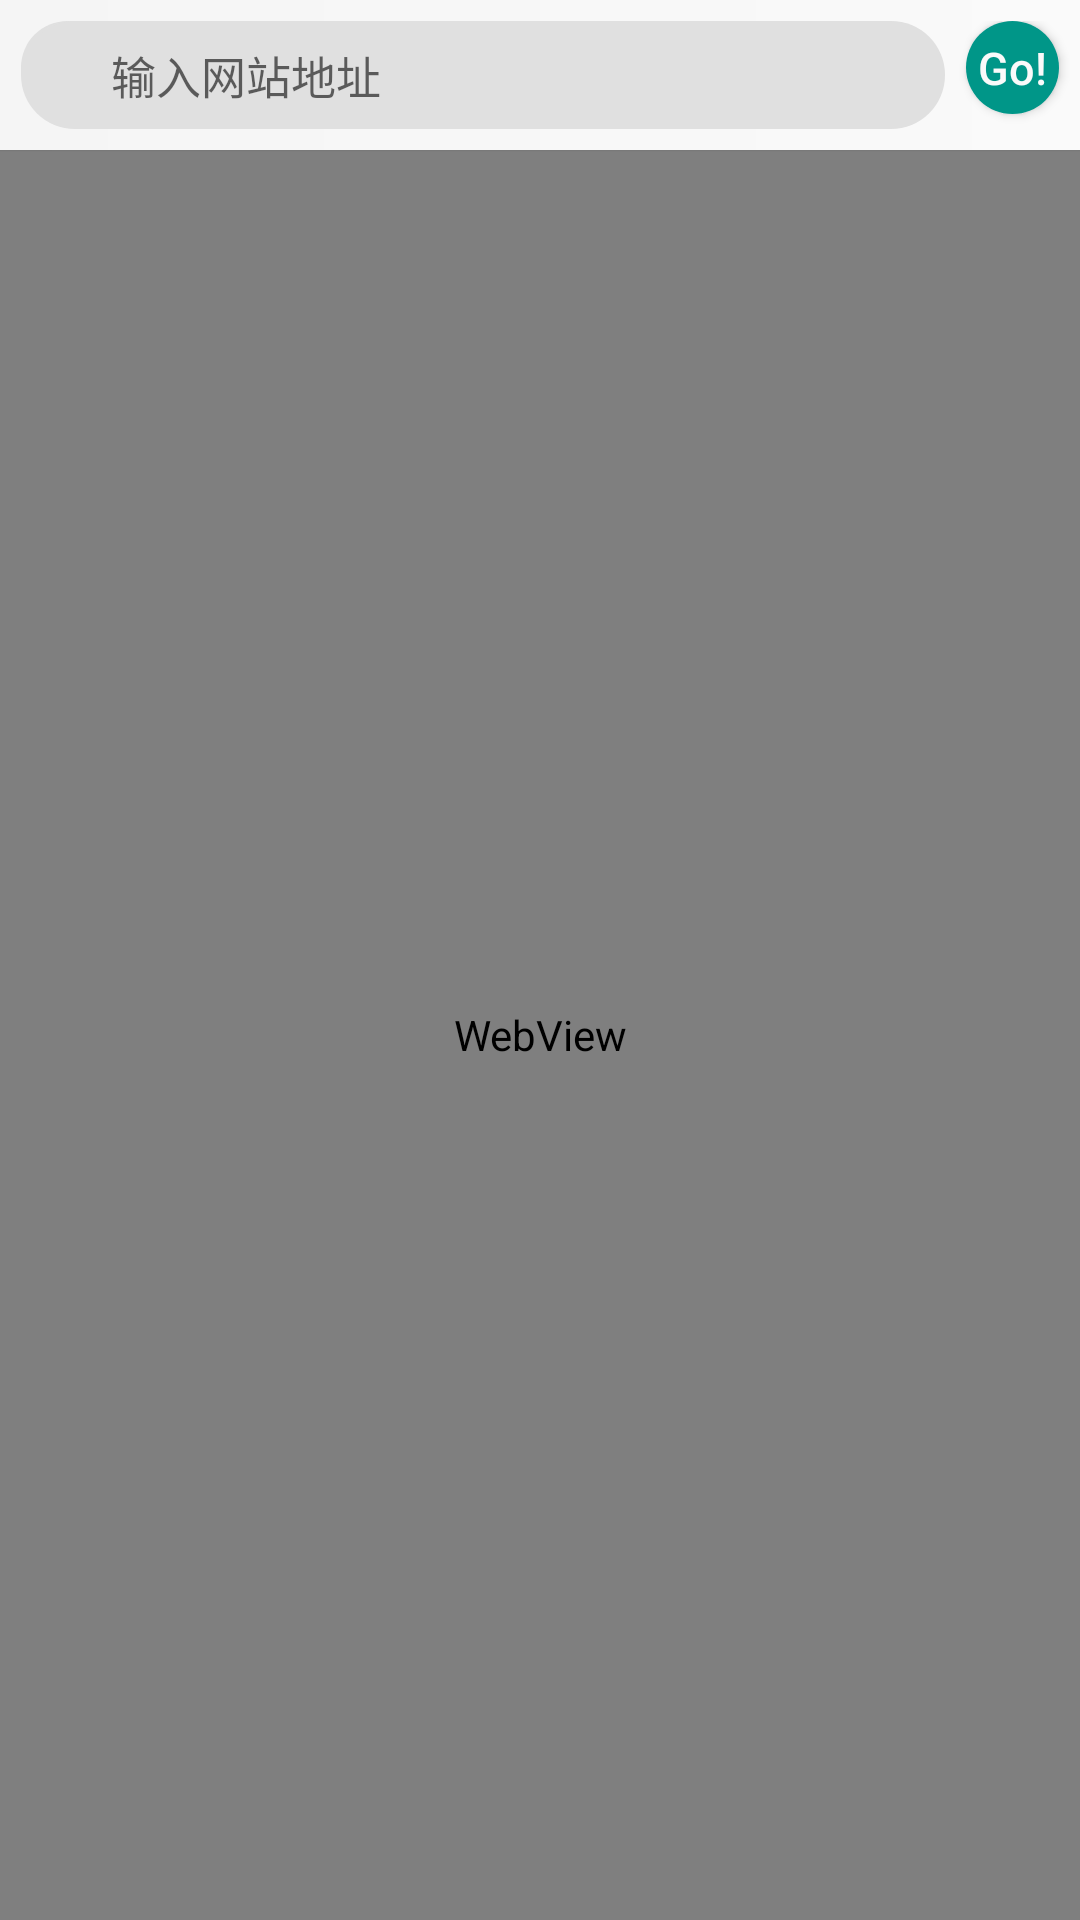

Here is an Android app screen rendered from its layout file. Give the layout XML and the strings, colors and styles it references.
<!-- AndroidManifest.xml: application theme AppTheme -->
<!-- res/layout/activity_main.xml -->
<?xml version="1.0" encoding="utf-8"?>
<LinearLayout xmlns:android="http://schemas.android.com/apk/res/android"
    android:layout_width="match_parent"
    android:layout_height="match_parent"
    android:orientation="vertical"
    android:fitsSystemWindows="true">
    
    <include layout="@layout/activity_main_titlebar" />
    
    <WebView
        android:id="@+id/wv"
        android:layout_width="match_parent"
        android:layout_height="match_parent"
        android:gravity="center" />
        
    
    <FrameLayout
        android:id="@+id/video_player"
        android:layout_width="match_parent"
        android:layout_height="match_parent"
        android:visibility="gone" />
</LinearLayout>
<!-- res/layout/activity_main_titlebar.xml (included above) -->
<?xml version="1.0" encoding="utf-8"?>
<RelativeLayout xmlns:android="http://schemas.android.com/apk/res/android"
    android:id="@+id/titlebar_layout"
    android:layout_width="match_parent"
    android:layout_height="wrap_content"
    android:paddingTop="7dp"
    android:background="@drawable/background_titlebar"
    android:fitsSystemWindows="true"
    android:elevation="0.5dp">
    
    <ImageButton
        android:id="@+id/icon"
        android:layout_width="31dp"
        android:layout_height="31dp"
        android:layout_marginLeft="7dp"
        android:layout_marginBottom="5dp"
        android:layout_gravity="center"
        android:layout_alignParentLeft="true"
        android:padding="7dp"
        android:background="@drawable/background_imagebutton_icon"
        android:src="@drawable/round"
        android:scaleType="fitCenter" />
    
    <Button
        android:id="@+id/go"
        android:layout_width="31dp"
        android:layout_height="31dp"
        android:layout_marginBottom="5dp"
        android:layout_marginRight="7dp"
        android:layout_gravity="center"
        android:layout_alignParentRight="true"
        android:text="Go!"
        android:textSize="15sp"
        android:textColor="@color/white_1"
        android:textAllCaps="false"
        android:background="@drawable/background_button" />
        
    
    <EditText
        android:id="@+id/et"
        android:layout_width="match_parent"
        android:layout_height="wrap_content"
        android:layout_marginLeft="7dp"
        android:layout_marginRight="7dp"
        android:layout_marginBottom="5dp"
        android:layout_toLeftOf="@+id/go"
        android:layout_centerInParent="true"
        android:paddingLeft="30dp"
        android:paddingRight="10dp"
        android:paddingTop="7dp"
        android:paddingBottom="7dp"
        android:background="@drawable/background_edittext"
        android:hint="输入网站地址"
        android:textSize="15sp"
        android:textColor="@color/black"
        android:textColorHighlight="@color/green_alpha"
        android:lines="1"
        android:maxLines="1"
        android:singleLine="true"
        android:imeOptions="actionGo"
        android:selectAllOnFocus="true"
        android:focusable="true"
        android:focusableInTouchMode="true"
        android:nextFocusUp="@id/et"
        android:nextFocusLeft="@id/et" />
        
    <Button
        android:id="@+id/del"
        android:layout_width="31dp"
        android:layout_height="31dp"
        android:layout_marginRight="7dp"
        android:layout_marginBottom="5dp"
        android:layout_gravity="center"
        android:layout_toLeftOf="@+id/go"
        android:text="×"
        android:textSize="20sp"
        android:textColor="@color/white_1"
        android:textAllCaps="false"
        android:visibility="invisible"
        android:background="@drawable/background_button_del"
        style="?android:attr/borderlessButtonStyle" />
        
    <ProgressBar
        android:id="@+id/pb"
        android:layout_width="match_parent"
        android:layout_height="2dp"
        android:layout_below="@+id/et"
        android:progressDrawable="@drawable/background_progressbar"
        android:max="100"
        style="?android:attr/progressBarStyleHorizontal" />
        
</RelativeLayout>
<!-- resources referenced by this layout -->
<resources>
  <color name="black">#212121</color>
  <color name="green_alpha">#50009688</color>
  <color name="white_1">#FAFAFA</color>
  <!-- drawable background_button (drawable) -->
  <?xml version="1.0" encoding="utf-8"?>
  <selector xmlns:android="http://schemas.android.com/apk/res/android">
      
      <item android:state_focused="true">
          <shape>
              <solid android:color="@color/green_2" />
              <corners android:radius="50dp" />
          </shape>
      </item>
      
      <item android:state_pressed="true">
          <shape>
              <solid android:color="@color/green_2" />
              <corners android:radius="50dp" />
          </shape>
      </item>
      
      <item android:state_pressed="false">
          <shape>
              <solid android:color="@color/green_1" />
              <corners android:radius="50dp" />
          </shape>
      </item>
      
  </selector>
  <!-- drawable background_edittext (drawable) -->
  <?xml version="1.0" encoding="utf-8"?>
  <shape xmlns:android="http://schemas.android.com/apk/res/android"
      android:shape="rectangle">
      <solid android:color="@color/gray_1" />
      <corners android:radius="50dp" />
  </shape>
  <!-- drawable background_imagebutton_icon (drawable) -->
  <?xml version="1.0" encoding="utf-8"?>
  <selector xmlns:android="http://schemas.android.com/apk/res/android">
      
      <item android:state_focused="true">
          <shape>
              <stroke 
                  android:width="3dp"
                  android:color="@color/gray_1" />
                  
              <solid android:color="@color/white_3" />
               
              <corners android:radius="50dp" />
          </shape>
      </item>
      
      <item android:state_pressed="true">
          <shape>
              <stroke 
                  android:width="3dp"
                  android:color="@color/gray_1" />
                  
              <solid android:color="@color/white_3" />
               
              <corners android:radius="50dp" />
          </shape>
      </item>
      
      <item android:state_pressed="false">
          <shape>
              <solid android:color="@color/gray_1" />
              
              <corners android:radius="50dp" />
          </shape>
      </item>
      
  </selector>
  <!-- drawable background_progressbar (drawable) -->
  <?xml version="1.0" encoding="utf-8"?>
  <layer-list xmlns:android="http://schemas.android.com/apk/res/android">
  
      <item android:id="@android:id/background">
          <clip>
              <shape>
                  <gradient
                      android:startColor="@color/white_2"
                      android:endColor="@color/white_1"
                      android:angle="0"
                      android:type="linear" />
              </shape>
          </clip>  
      </item>
          
      <item android:id="@android:id/secondaryProgress">
          <clip>
              <shape>
                  <solid android:color="@color/green_alpha" />
              </shape>
          </clip>  
      </item>
          
      <item android:id="@android:id/progress">
          <clip>
              <shape>
                  <solid android:color="@color/green_1" />
              </shape>
          </clip>  
      </item>
  
  </layer-list>
  <!-- drawable background_titlebar (drawable) -->
  <?xml version="1.0" encoding="utf-8"?>
  <shape xmlns:android="http://schemas.android.com/apk/res/android">
      <gradient
          android:startColor="@color/white_2"
          android:endColor="@color/white_1"
          android:angle="0"
          android:type="linear" />
  </shape>
  <style name="AppTheme" parent="@android:style/Theme.Material.Light.NoActionBar" />
  <color name="green_2">#00897B</color>
  <color name="green_1">#009688</color>
  <color name="alpha">#00FFFFFF</color>
  <color name="white_3">#EEEEEE</color>
  <color name="gray_1">#E0E0E0</color>
  <color name="white_2">#F5F5F5</color>
</resources>
